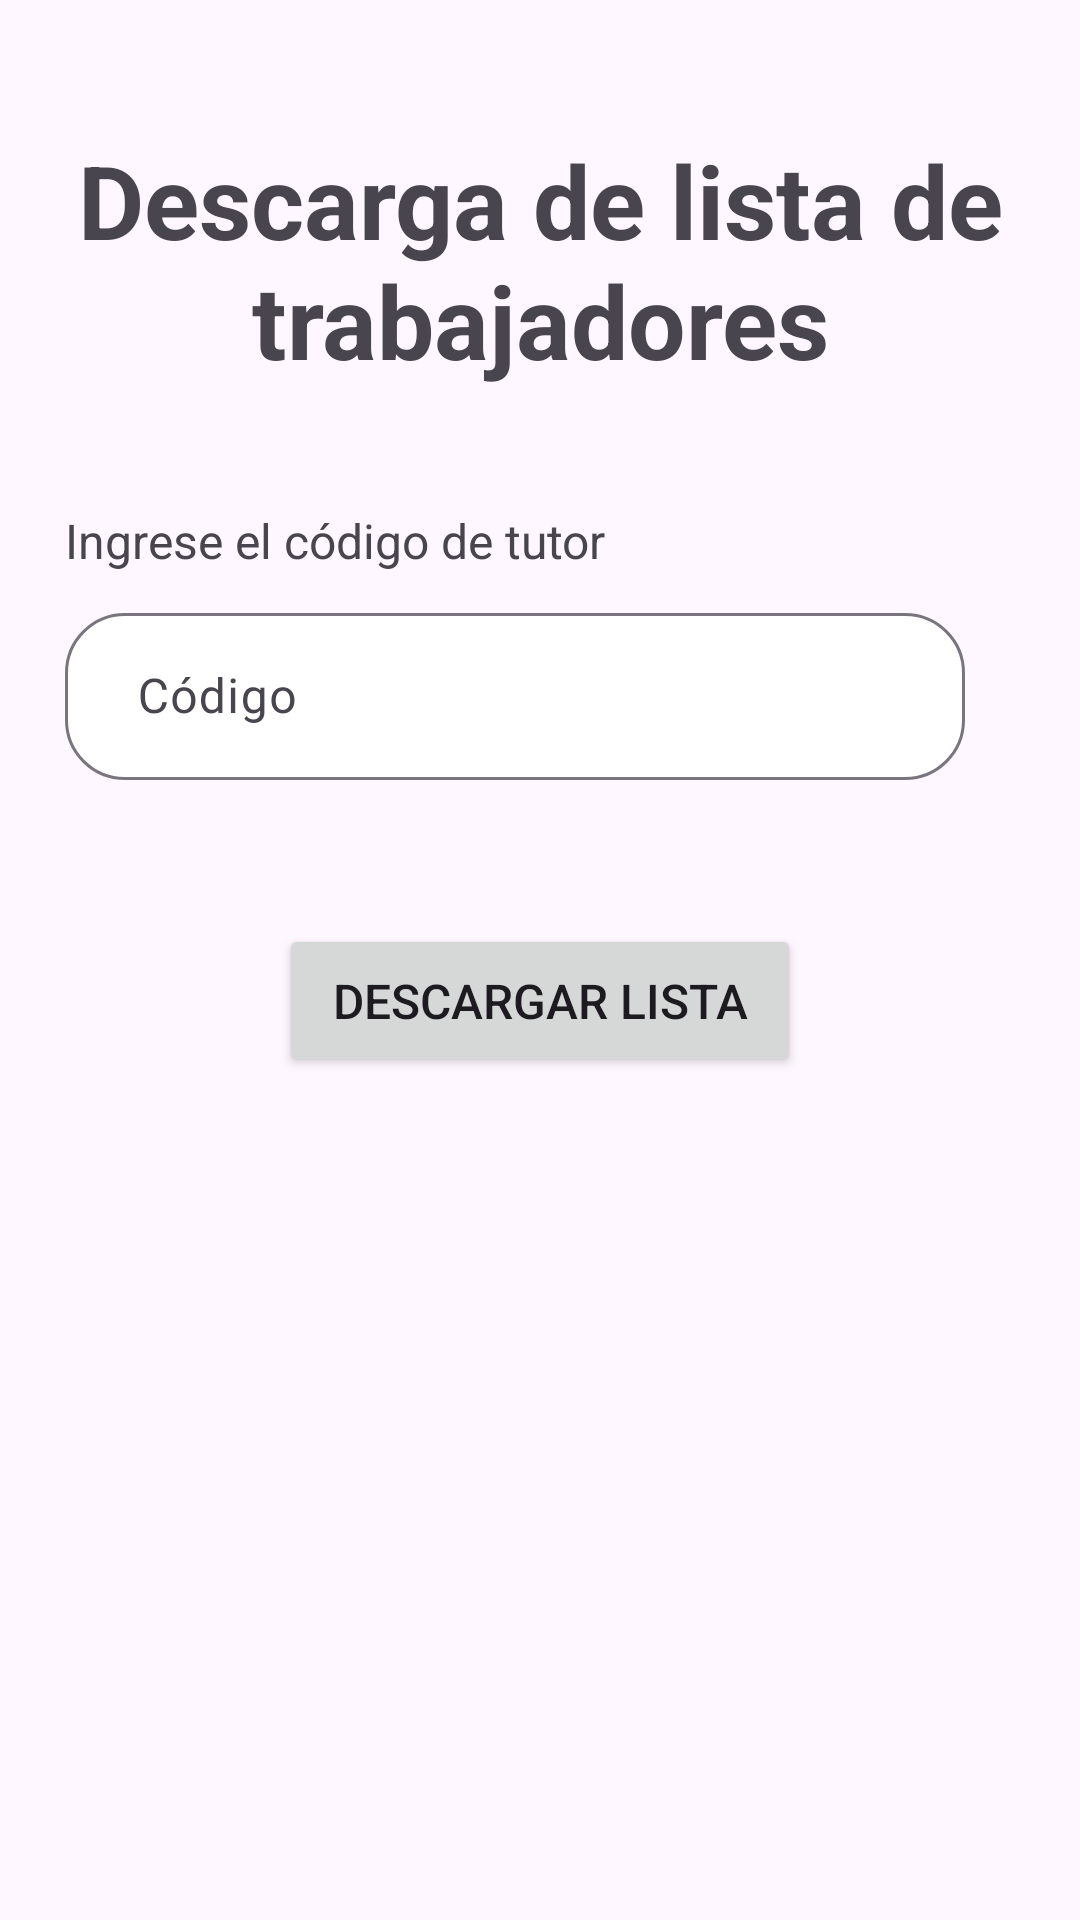

Layout XML and referenced resources for this Android screen:
<!-- AndroidManifest.xml: application theme Theme.LAB5_IOT -->
<!-- res/layout/activity_descarga_lista_trabajadores.xml -->
<?xml version="1.0" encoding="utf-8"?>
<androidx.constraintlayout.widget.ConstraintLayout xmlns:android="http://schemas.android.com/apk/res/android"
    xmlns:app="http://schemas.android.com/apk/res-auto"
    xmlns:tools="http://schemas.android.com/tools"
    android:layout_width="match_parent"
    android:layout_height="match_parent"
    tools:context=".tutor.DescargaListaTrabajadoresActivity">

    <TextView
        android:id="@+id/textView3"
        android:layout_width="wrap_content"
        android:layout_height="wrap_content"
        android:layout_marginTop="44dp"
        android:gravity="center_horizontal"
        android:text="Descarga de lista de trabajadores"
        android:textSize="34sp"
        android:textStyle="bold"
        app:layout_constraintEnd_toEndOf="parent"
        app:layout_constraintHorizontal_bias="0.497"
        app:layout_constraintStart_toStartOf="parent"
        app:layout_constraintTop_toTopOf="parent" />

    <TextView
        android:id="@+id/textView4"
        android:layout_width="wrap_content"
        android:layout_height="wrap_content"
        android:layout_marginTop="40dp"
        android:text="Ingrese el código de tutor"
        android:textSize="16sp"
        app:layout_constraintEnd_toEndOf="parent"
        app:layout_constraintHorizontal_bias="0.12"
        app:layout_constraintStart_toStartOf="parent"
        app:layout_constraintTop_toBottomOf="@+id/textView3" />

    <com.google.android.material.textfield.TextInputLayout
        android:id="@+id/inputCodigo"
        android:layout_width="300dp"
        android:layout_height="wrap_content"
        android:layout_marginTop="8dp"
        android:hint="Código"
        app:boxBackgroundColor="@color/white"
        app:boxCornerRadiusBottomEnd="20dp"
        app:boxCornerRadiusBottomStart="20dp"
        app:boxCornerRadiusTopEnd="20dp"
        app:boxCornerRadiusTopStart="20dp"
        app:layout_constraintEnd_toEndOf="parent"
        app:layout_constraintHorizontal_bias="0.0"
        app:layout_constraintStart_toStartOf="@+id/textView4"
        app:layout_constraintTop_toBottomOf="@+id/textView4">

        <com.google.android.material.textfield.TextInputEditText
            android:layout_width="match_parent"
            android:layout_height="wrap_content"
            android:inputType="text"
            android:paddingStart="24dp" />
    </com.google.android.material.textfield.TextInputLayout>

    <Button
        android:id="@+id/button"
        android:layout_width="174dp"
        android:layout_height="51dp"
        android:layout_marginTop="48dp"
        android:text="Descargar Lista"
        android:textSize="16sp"
        app:layout_constraintEnd_toEndOf="parent"
        app:layout_constraintStart_toStartOf="parent"
        app:layout_constraintTop_toBottomOf="@+id/inputCodigo" />


</androidx.constraintlayout.widget.ConstraintLayout>
<!-- resources referenced by this layout -->
<resources>
  <style name="Theme.LAB5_IOT" parent="Base.Theme.LAB5_IOT" />
  <style name="Base.Theme.LAB5_IOT" parent="Theme.Material3.DayNight.NoActionBar">
          
          
      </style>
  <!-- not gathered from this repository: default colours our renderer supplied (Android Studio template values) -->
  <color name="white">#FFFFFFFF</color>
</resources>
